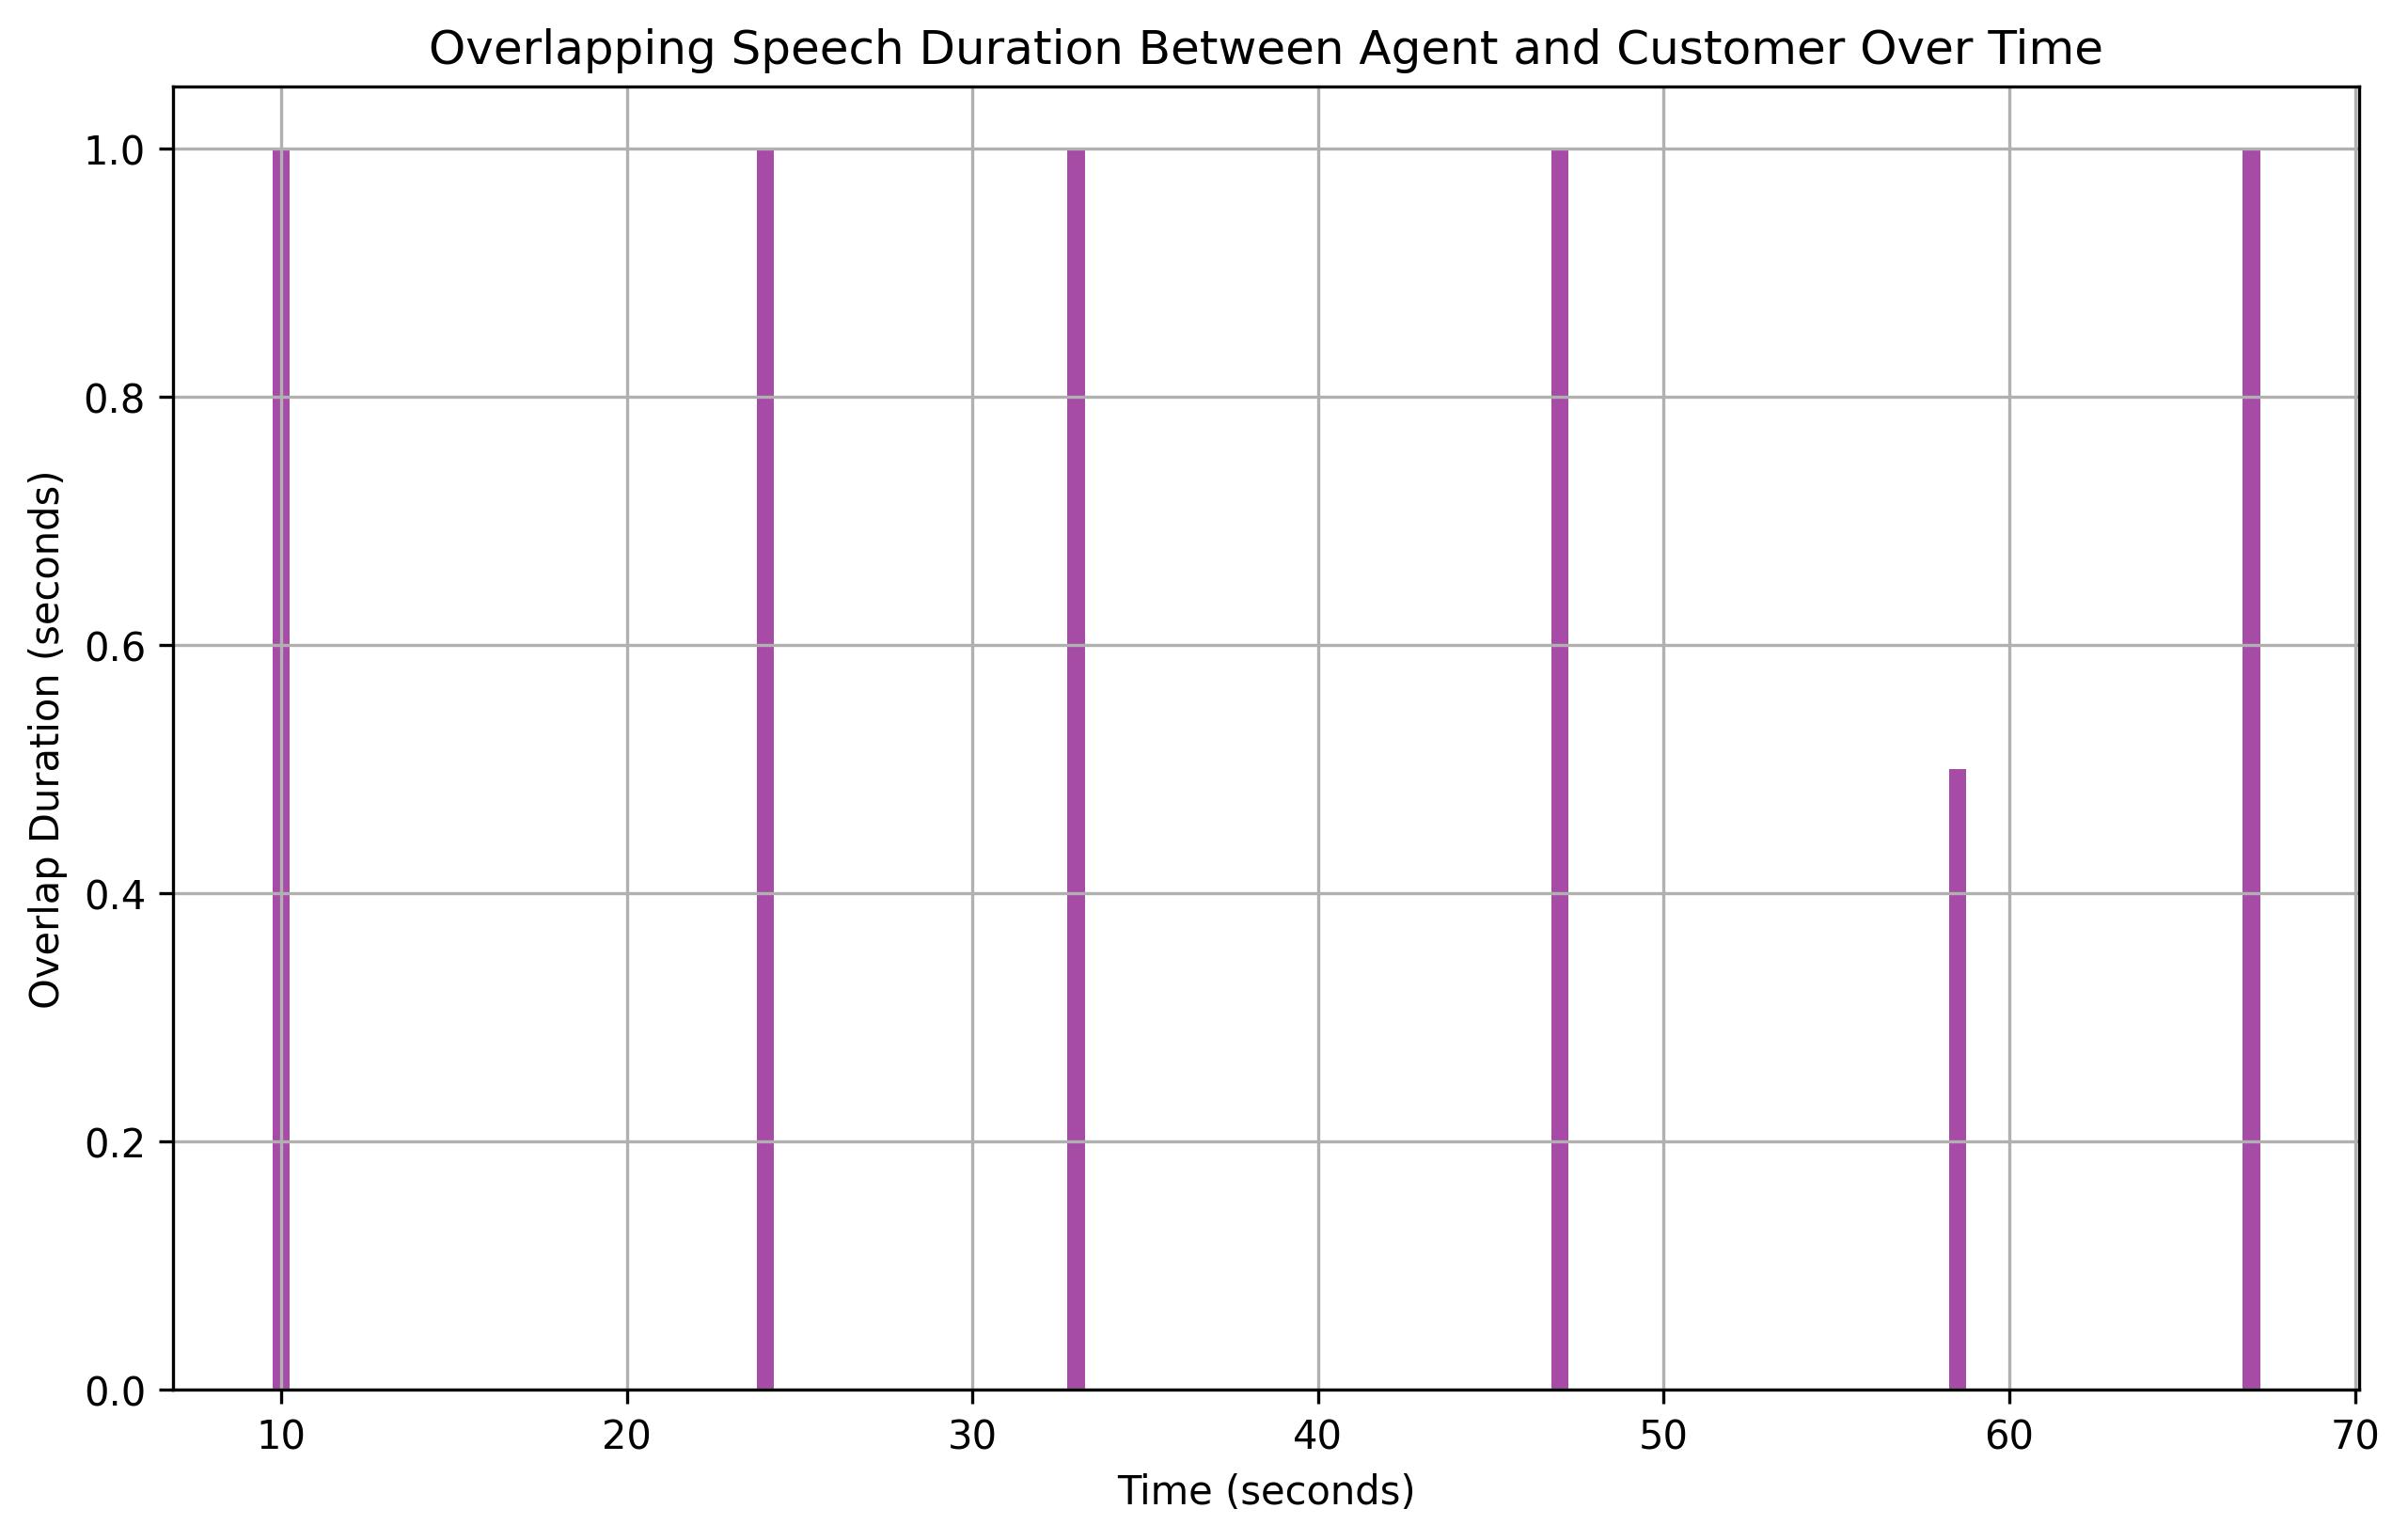

Data behind this chart, as committed beside it:
overlap_start, overlap_end, overlap_duration
10.0, 11, 1.0
24.0, 25, 1.0
33.0, 34, 1.0
47.0, 48, 1.0
58.5, 59, 0.5
67.0, 68, 1.0
